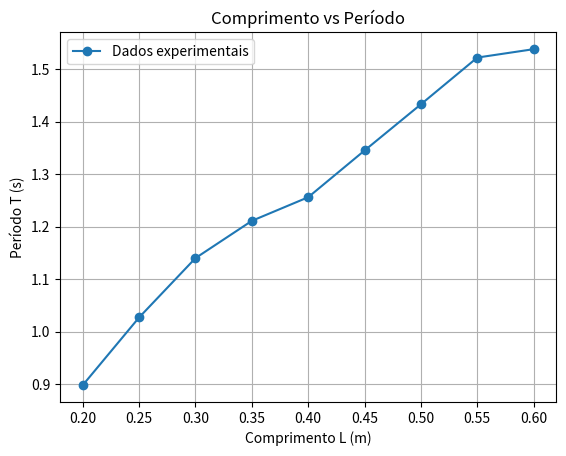

Source code (Python):
import matplotlib.pyplot as plt
import numpy as np

# Dados da Tabela 1 (Amplitude x Período)
amplitude = np.array([10, 15, 20, 25, 30])
T_amp = np.array([1.559, 1.556, 1.552, 1.555, 1.558])

# Dados da Tabela 2 (Comprimento x Período)
comprimento = np.array([20, 25, 30, 35, 40, 45, 50, 55, 60]) / 100  # converter para metros
T_len = np.array([0.898, 1.027, 1.140, 1.211, 1.256, 1.345, 1.433, 1.522, 1.538])

# Dados da Tabela 3 (Massa x Período)
massa = np.array([14, 31, 97])
T_mass = np.array([1.544, 1.559, 1.561])

# Análise de dependência (com correlação)
print("Correlação T vs Amplitude:", np.corrcoef(amplitude, T_amp)[0,1])
print("Correlação T vs Comprimento:", np.corrcoef(comprimento, T_len)[0,1])
print("Correlação T vs Massa:", np.corrcoef(massa, T_mass)[0,1])
plt.plot(comprimento, T_len, 'o-', label='Dados experimentais')
plt.xlabel("Comprimento L (m)")
plt.ylabel("Período T (s)")
plt.title("Comprimento vs Período")
plt.grid(True)
plt.legend()
plt.show()
